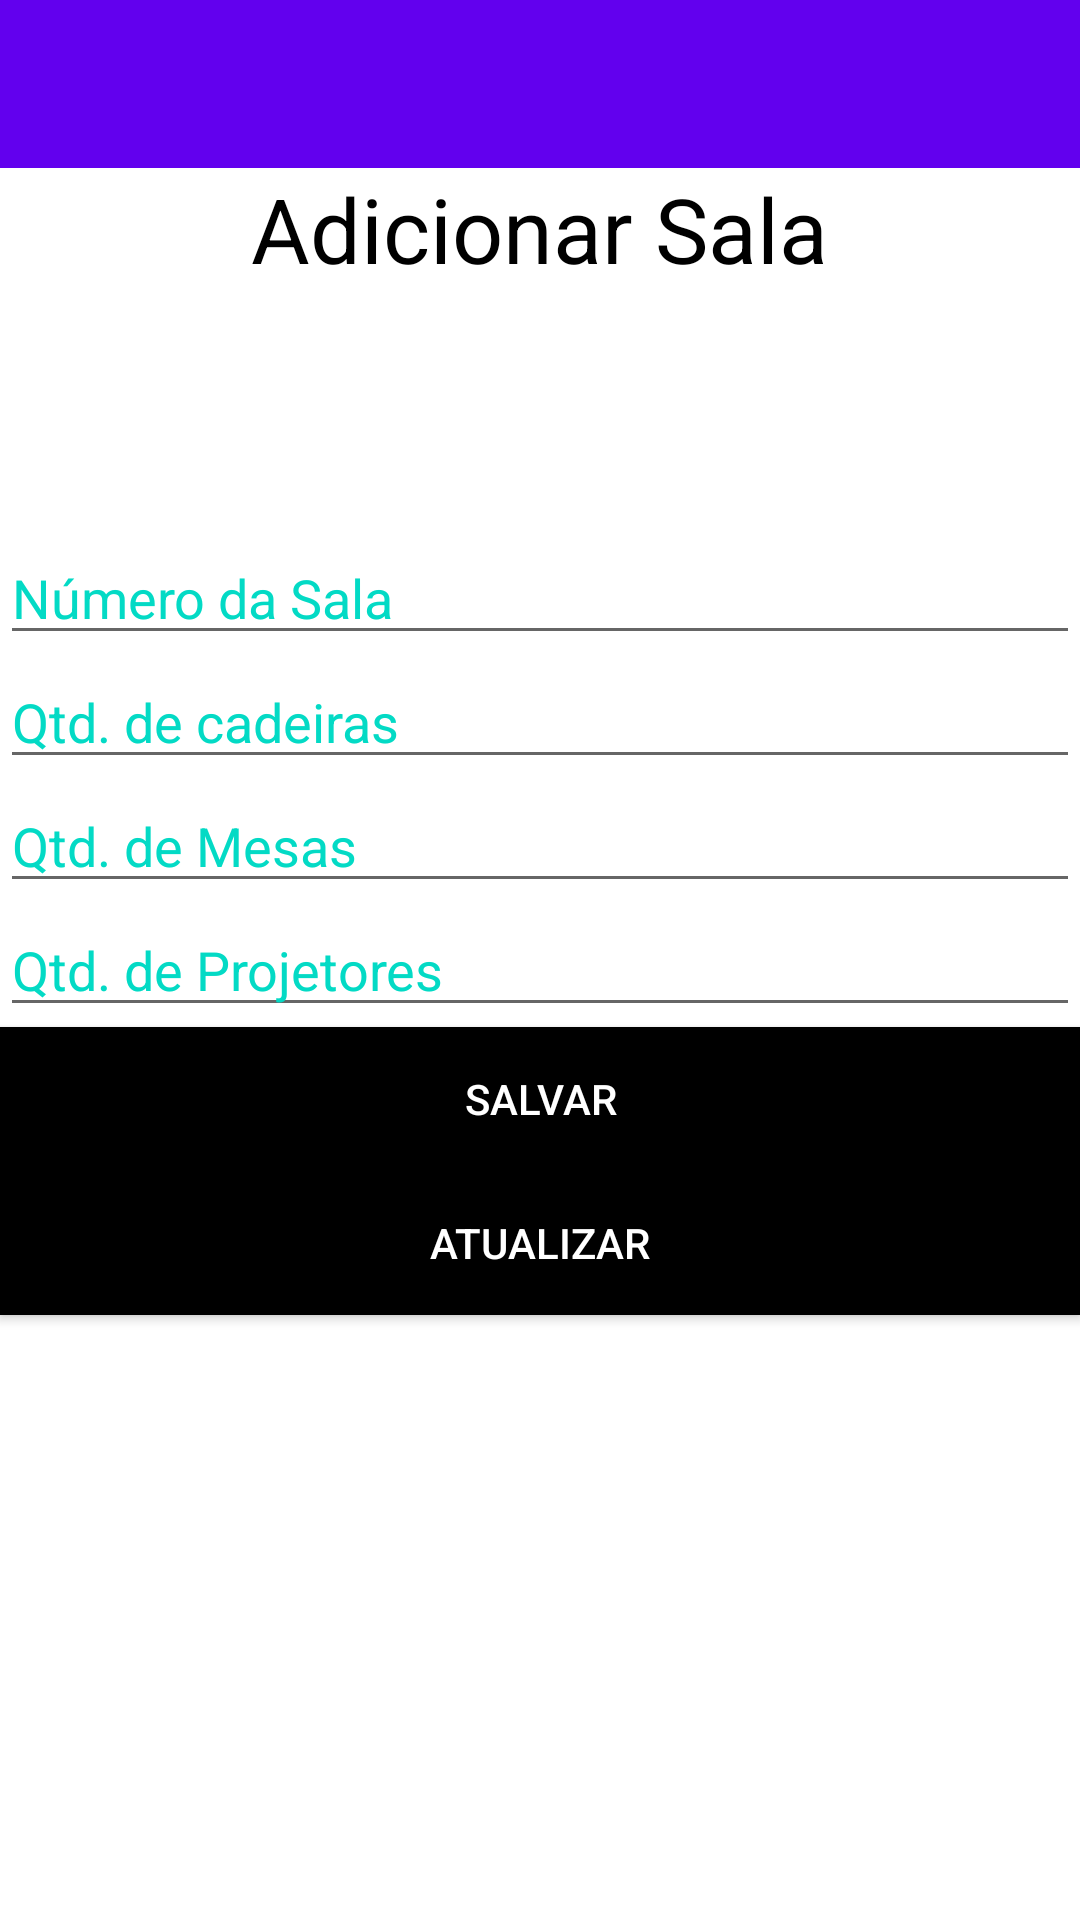

Produce the Android XML layout that renders to this screen, including the resource entries it uses.
<!-- AndroidManifest.xml: application theme AppTheme -->
<!-- res/layout/activity_main.xml -->
<?xml version="1.0" encoding="utf-8"?>
<LinearLayout xmlns:android="http://schemas.android.com/apk/res/android"
    xmlns:tools="http://schemas.android.com/tools"
    android:layout_width="match_parent"
    android:layout_height="match_parent"
    android:background="#ffffff"
    android:orientation="vertical"
    tools:context=".MainActivity">

    <android.support.v7.widget.Toolbar
        android:id="@+id/toolbar"
        android:minHeight="?attr/actionBarSize"
        android:layout_width="match_parent"
        android:layout_height="wrap_content"
        android:titleTextColor="@android:color/white"
        android:background="?attr/colorPrimary">
    </android.support.v7.widget.Toolbar>


    <TextView
        android:id="@+id/patmsg"
        android:layout_width="wrap_content"
        android:layout_height="wrap_content"
        android:layout_gravity="center"
        android:text="@string/message"
        android:textColor="#000000"
        android:textSize="30sp" />

    <TextView
        android:id="@+id/patId"
        android:layout_width="wrap_content"
        android:layout_height="wrap_content"
        android:textColor="#000000"
        android:textSize="30sp" />

    <TextView
        android:id="@+id/patSala"
        android:layout_width="wrap_content"
        android:layout_height="wrap_content"
        android:textColor="#000000"
        android:textSize="30sp" />

    <EditText
        android:id="@+id/sala"
        android:layout_width="fill_parent"
        android:layout_height="wrap_content"
        android:hint="@string/sala_hint"
        android:inputType="number"
        android:textColor="#000000"
        android:textColorHint="@color/colorAccent" />

    <EditText
        android:id="@+id/cadeiras"
        android:layout_width="fill_parent"
        android:layout_height="wrap_content"
        android:hint="@string/cadeiras_hint"
        android:inputType="number"
        android:textColor="#000000"
        android:textColorHint="@color/colorAccent" />

    <EditText
        android:id="@+id/mesas"
        android:layout_width="fill_parent"
        android:layout_height="wrap_content"
        android:hint="@string/mesas_hint"
        android:inputType="number"
        android:textColor="#000000"
        android:textColorHint="@color/colorAccent" />

    <EditText
        android:id="@+id/projetores"
        android:layout_width="fill_parent"
        android:layout_height="wrap_content"
        android:hint="@string/projetores_hint"
        android:inputType="number"
        android:textColor="#000000"
        android:textColorHint="@color/colorAccent" />

    <Button
        android:id="@+id/save_btn"
        android:layout_width="fill_parent"
        android:layout_height="wrap_content"
        android:background="#000000"
        android:onClick="savePatrimonio"
        android:text="@string/save_btn_msg"
        android:textColor="#ffffff" />

    <Button
        android:id="@+id/update_btn"
        android:layout_width="fill_parent"
        android:layout_height="wrap_content"
        android:background="#000000"
        android:onClick="updatePatrimonio"
        android:text="@string/update_btn_msg"
        android:textColor="#ffffff" />

    <ListView
        android:id="@+id/salas"
        android:layout_width="match_parent"
        android:layout_height="match_parent" />

</LinearLayout>
<!-- resources referenced by this layout -->
<resources>
  <string name="cadeiras_hint"> Qtd. de cadeiras </string>
  <string name="mesas_hint"> Qtd. de Mesas </string>
  <string name="message"> Adicionar Sala </string>
  <string name="projetores_hint"> Qtd. de Projetores </string>
  <string name="sala_hint"> Número da Sala </string>
  <string name="save_btn_msg"> Salvar </string>
  <string name="update_btn_msg"> Atualizar </string>
  <style name="AppTheme" parent="Theme.AppCompat.Light.NoActionBar">
          
          <item name="colorPrimary">@color/colorPrimary</item>
          <item name="colorPrimaryDark">@color/colorPrimaryDark</item>
          <item name="colorAccent">@color/colorAccent</item>
      </style>
  <!-- not gathered from this repository: default colours our renderer supplied (Android Studio template values) -->
  <color name="colorPrimary">#FF6200EE</color>
  <color name="colorPrimaryDark">#FF3700B3</color>
  <color name="colorAccent">#FF03DAC5</color>
</resources>
